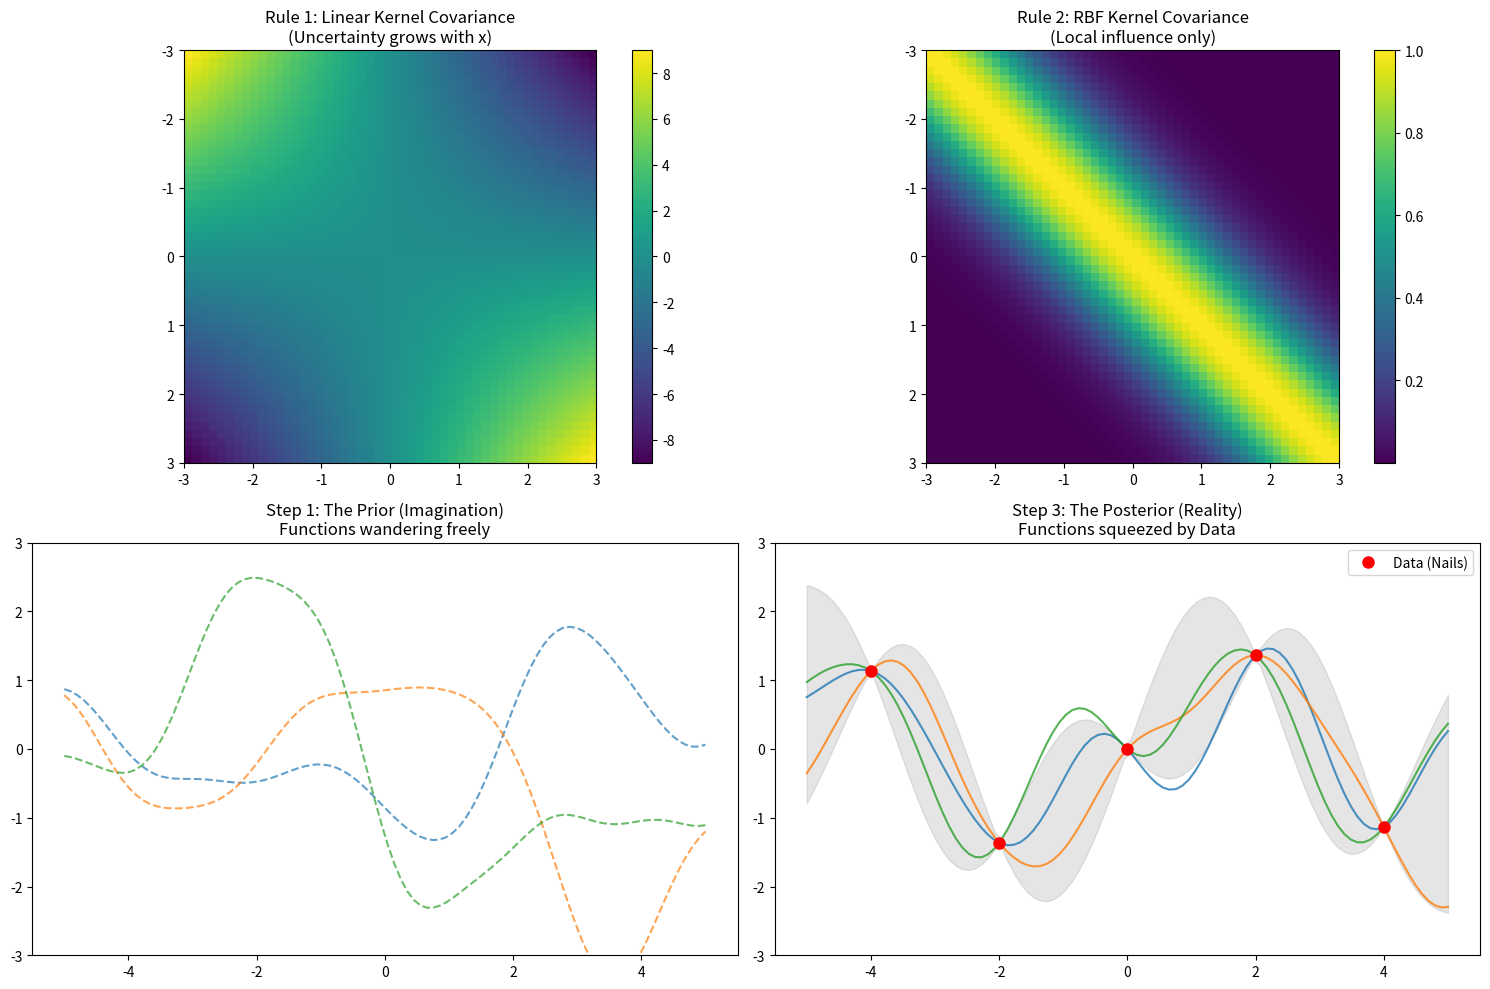

Source code (Python):
"""
Intro_0.py: The Grand Unified Theory of Gaussian Processes
==============================================================================
PART 1: THEORETICAL FOUNDATIONS (Definitions & Philosophy)
==============================================================================

This section synthesizes the insights from our discussions regarding Covariance, 
Kernels, and the duality between Statistics and Function Spaces.


------------------------------------------------------------------------------
0. Fundamental, Unchanging Definition of Covariance
------------------------------------------------------------------------------

For any objects (random variables, function values, processes),
covariance is ALWAYS defined via expectation:

   Cov(A, B) = E[(A - μ_A)(B - μ_B)]

This definition is universal and never changes.
Then why we use upper equation in statiscis but use different equation in GP?
------------------------------------------------------------------------------


------------------------------------------------------------------------------
1. The Dual Nature of Covariance: "Observation" vs. "Definition"
------------------------------------------------------------------------------
    A. Classical Statistics (Sample Covariance) -> "Bottom-Up / Inductive"
       - Random variables X, Y already "exist"
       - Their joint distribution is given or estimated from data
       - Formula: Cov(X, Y) = E[(X - mu_x)(Y - mu_y)]
       - Philosophy: "We observe the data first, then estimate the relationship."
       - Limit: Standard statistical covariance implicitly assumes a 'Linear Kernel'.
                It checks "Do these points form a line?"

    B. Gaussian Processes (Kernel Covariance) -> "Top-Down / Deductive"
       - Covariance euqation is not changed.
       - but we don't have defined f(x) yet.
       - Covariance is integral and we cannot compute it directly.
       - Thus we suppose what Cov(f(x), f(x')) SHOULD BE.
       - We can put any kernel function K(x, x') as the covariance.
       - but usually we use rbf kernel, because it can represent wide range of functions.
       - also it is mathematically convenient for higher dimensions.

       - Definition: A "Rule" or "Law" we impose on the world (The Model Assumption).
       - Philosophy: "We define the relationship rule (Kernel) first, then data is generated."
       - The Kernel Function k(x, x') IS the Covariance.
         - It dictates the "Physics" of the function space before any data is seen.



------------------------------------------------------------------------------
2. The Deep Meaning of Covariance in GP (Physical & Informational)
------------------------------------------------------------------------------
    Covariance is not just a number; it is the "Invisible Link" between points.

    A. Physical View: "Rigidity and Springs"
       - High Covariance (~1.0): "Rigid Steel Rod".
         If you lift f(x_i), f(x_j) MUST move up by the same amount. (Hard Constraint)
       - Low Covariance (~0.0): "Broken Link".
         Moving f(x_i) has zero effect on f(x_j). (Independence)

    B. Information View: "The Pipeline"
       - Covariance is the capacity of the pipe through which information flows.
       - Formula: Posterior_Cov = Prior_Cov - (Info_Transferred_via_Kernel)
       - If Cov(train, test) is high, the "Knowledge" from training data flows 
         perfectly to the test point, collapsing its uncertainty to near zero.

------------------------------------------------------------------------------
3. One Formula, Many Kernels: The Universality of the Gaussian
------------------------------------------------------------------------------
    A. The Question:
       "Can we put any kernel (Linear, RBF, Periodic) into the SAME Gaussian formula?"
    
    B. The Answer: YES.
       - The Multivariate Gaussian Formula ONLY cares that the Covariance Matrix (K) 
         is Symmetric and Positive Semi-Definite (PSD).
       - It works universally, regardless of the "Fuel" (Kernel).

    C. The Result: "Same Formula, Different Worlds"
       - While the formula is the same, the *Interpretation* changes completely based on K.
       - Linear Kernel -> Forces data to fit a Line.
       - RBF Kernel    -> Forces data to fit a Smooth Curve.

==============================================================================
PART 2: THE LOGIC FLOW (From Assumption to Selection)
==============================================================================

This section reconstructs the workflow: How we move from an "infinite possibility space" 
to a "specific function" using Data and Kernels.

------------------------------------------------------------------------------
Step 1. The Setup: The Canvas & The Rule (Prior)
------------------------------------------------------------------------------
    * The Problem: We want to find f(x), but we don't know the formula.
    * The Assumption (Kernel): 
      We define the RBF Kernel. This is our "Law of Physics" (Smoothness).
    * The Prior State:
      We assume Mean = 0. We calculate Covariance on the canvas (X_test).
      We draw "Random Functions" that follow the rule but fit no data yet.

------------------------------------------------------------------------------
Step 2. The Conditioning: Injecting Reality (Data)
------------------------------------------------------------------------------
    * The actual data points (X_train, y_train) arrive.
    * We calculate matrices to bridge the ideal world and reality:
      1. K (Train-Train): Internal correlation of observed data.
      2. K_s (Train-Test): The "Bridge" / "Information Pipeline".
      3. K_ss (Test-Test): The Prior Uncertainty.
    * We compute K^-1 to "normalize" and de-correlate the training information.

------------------------------------------------------------------------------
Step 3. The Selection: Squeezing the Probability Balloon (Posterior)
------------------------------------------------------------------------------
    * We don't "choose" functions manually. The Math does the "Squeezing."
    
    1. Mean Update (The Shape): 
       mu_new = K_s.T * K^-1 * y
       -> The data pulls the mean function towards the observed points.
       
    2. Covariance Update (The Squeeze):
       Cov_new = K_ss - (Information_Gain)
       -> Near the data points, uncertainty drops to near zero.
       -> The probability distribution is "collapsed" at the constraints.
    
    * Result: Only functions that pass through the data points survive.

==============================================================================
"""

import numpy as np
import matplotlib.pyplot as plt

# ==============================================================================
# [Part 1] Visualizing the "Rules" (Kernels)
# ==============================================================================
def rbf_kernel(x1, x2, length_scale=1.0):
    sq_dist = np.sum(x1**2, 1).reshape(-1, 1) + np.sum(x2**2, 1) - 2 * np.dot(x1, x2.T)
    return np.exp(-0.5 * sq_dist / length_scale**2)

def linear_kernel(x1, x2):
    return np.dot(x1, x2.T)

# Canvas for Kernel Visualization
X_vis = np.linspace(-3, 3, 50).reshape(-1, 1)
K_lin = linear_kernel(X_vis, X_vis)
K_rbf = rbf_kernel(X_vis, X_vis)

# ==============================================================================
# [Part 2] Visualizing the "Process" (Prior -> Posterior)
# ==============================================================================
# 1. Setup Canvas (Test Points)
X_test = np.linspace(-5, 5, 100).reshape(-1, 1)

# 2. Step 1: The Prior (Before Data)
K_prior = rbf_kernel(X_test, X_test) + 1e-8 * np.eye(len(X_test))
mu_prior = np.zeros(len(X_test))
samples_prior = np.random.multivariate_normal(mu_prior, K_prior, 3)

# 3. Step 2: Conditioning (Data Injection)
X_train = np.array([-4, -2, 0, 2, 4]).reshape(-1, 1)
y_train = np.sin(X_train).flatten() * 1.5  # Artificial data

K_train = rbf_kernel(X_train, X_train) + 1e-8 * np.eye(len(X_train))
K_s = rbf_kernel(X_train, X_test)
K_inv = np.linalg.inv(K_train)

# 4. Step 3: The Posterior (Squeezing)
# Mean: "Weighted sum of influence"
mu_post = K_s.T.dot(K_inv).dot(y_train)
# Covariance: "Prior - Info Gain"
Cov_post = K_prior - K_s.T.dot(K_inv).dot(K_s)
samples_post = np.random.multivariate_normal(mu_post, Cov_post, 3)

# ==============================================================================
# [Plotting] The Grand View
# ==============================================================================
plt.figure(figsize=(15, 10))

# Top Row: The Rules (Kernels)
plt.subplot(2, 2, 1)
plt.imshow(K_lin, extent=[-3, 3, 3, -3], cmap='viridis')
plt.title("Rule 1: Linear Kernel Covariance\n(Uncertainty grows with x)")
plt.colorbar()

plt.subplot(2, 2, 2)
plt.imshow(K_rbf, extent=[-3, 3, 3, -3], cmap='viridis')
plt.title("Rule 2: RBF Kernel Covariance\n(Local influence only)")
plt.colorbar()

# Bottom Row: The Process (Inference)
plt.subplot(2, 2, 3)
for sample in samples_prior:
    plt.plot(X_test, sample, '--', alpha=0.7)
plt.title("Step 1: The Prior (Imagination)\nFunctions wandering freely")
plt.ylim(-3, 3)

plt.subplot(2, 2, 4)
std_dev = np.sqrt(np.diag(Cov_post))
plt.fill_between(X_test.flatten(), mu_post - 2*std_dev, mu_post + 2*std_dev, color='gray', alpha=0.2)
for sample in samples_post:
    plt.plot(X_test, sample, '-', alpha=0.8)
plt.plot(X_train, y_train, 'ro', markersize=8, label='Data (Nails)')
plt.title("Step 3: The Posterior (Reality)\nFunctions squeezed by Data")
plt.ylim(-3, 3)
plt.legend()

plt.tight_layout()
plt.show()

print("Intro_0.py created successfully.")
print("It includes Part 1 (Theory Bible) and Part 2 (Logic Flow) in the docstring.")
